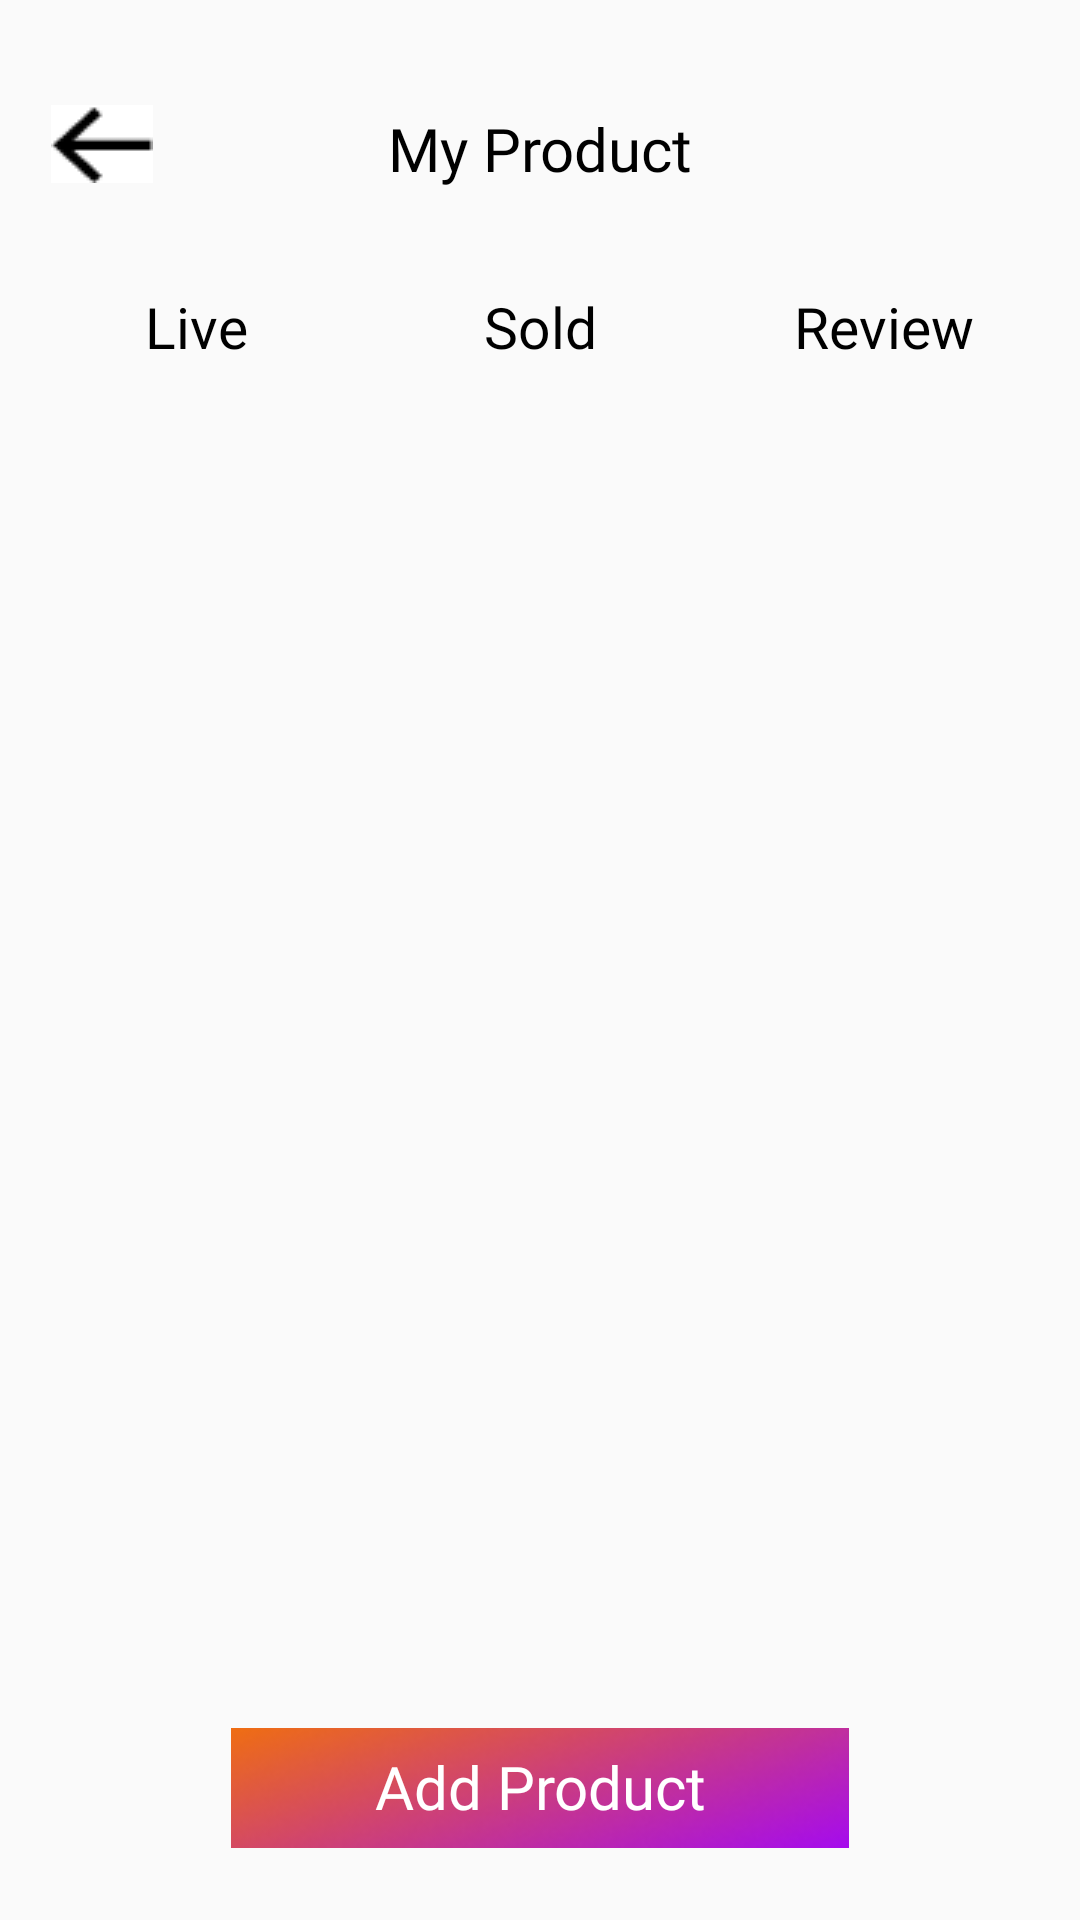

Layout XML and referenced resources for this Android screen:
<!-- AndroidManifest.xml: application theme Theme.Drippy -->
<!-- res/layout/activity_my_product.xml -->
<?xml version="1.0" encoding="utf-8"?>
<RelativeLayout xmlns:android="http://schemas.android.com/apk/res/android"
    xmlns:app="http://schemas.android.com/apk/res-auto"
    xmlns:tools="http://schemas.android.com/tools"
    android:layout_width="match_parent"
    android:layout_height="match_parent"
    tools:context=".OrderStat">




    <TextView
        android:id="@+id/variationTxt"
        android:layout_width="100dp"
        android:layout_height="wrap_content"
        android:layout_alignParentStart="true"
        android:layout_alignParentTop="true"
        android:layout_alignParentEnd="true"
        android:layout_marginStart="107dp"
        android:layout_marginTop="36dp"
        android:layout_marginEnd="107dp"
        android:fontFamily="@font/garetbold"

        android:text="My Product"
        android:textAlignment="center"

        android:textColor="@color/black"
        android:textSize="20sp" />

    <ImageButton
        android:id="@+id/btnBack7"
        android:layout_width="wrap_content"
        android:layout_height="wrap_content"
        android:layout_alignParentStart="true"
        android:layout_alignParentTop="true"
        android:layout_marginStart="17dp"
        android:layout_marginTop="35dp"
        android:background="@color/white"
        app:srcCompat="@drawable/back" />

    <androidx.viewpager2.widget.ViewPager2
        android:id="@+id/viewpagerMyProduct"
        android:layout_width="match_parent"
        android:layout_height="663dp"
        android:layout_below="@+id/tabMyProduct"
        android:layout_alignParentBottom="true"
        android:layout_marginTop="22dp"
        android:layout_marginBottom="88dp"
        app:layout_constraintBottom_toBottomOf="parent"
        app:layout_constraintEnd_toEndOf="parent"
        app:layout_constraintHeight_percent=".78"
        app:layout_constraintStart_toStartOf="parent"
        app:layout_constraintTop_toTopOf="parent"
        app:layout_constraintVertical_bias="0.603" />

    <com.google.android.material.tabs.TabLayout
        android:id="@+id/tabMyProduct"
        android:layout_width="match_parent"
        android:layout_height="60dp"
        android:layout_alignParentTop="true"
        android:layout_marginTop="81dp"
        app:layout_constraintBottom_toBottomOf="parent"
        app:layout_constraintEnd_toEndOf="parent"
        app:layout_constraintHorizontal_bias="0.0"
        app:layout_constraintStart_toStartOf="parent"
        app:layout_constraintTop_toTopOf="parent"
        app:layout_constraintVertical_bias="0.012"
        tools:ignore="SpeakableTextPresentCheck" />

    <ImageButton
        android:id="@+id/btnAddProduct"
        android:layout_width="wrap_content"
        android:layout_height="wrap_content"
        android:layout_alignParentStart="true"
        android:layout_alignParentEnd="true"
        android:layout_alignParentBottom="true"
        android:layout_marginStart="77dp"
        android:layout_marginEnd="77dp"
        android:layout_marginBottom="24dp"
        android:background="@color/white"

        app:srcCompat="@drawable/huhu" />

    <TextView
        android:id="@+id/textView51"
        android:layout_width="195dp"
        android:layout_height="30dp"
        android:layout_alignStart="@+id/btnAddProduct"
        android:layout_alignTop="@+id/btnAddProduct"
        android:layout_alignEnd="@+id/btnAddProduct"
        android:layout_alignBottom="@+id/btnAddProduct"
        android:layout_marginStart="26dp"
        android:layout_marginTop="6dp"
        android:layout_marginEnd="26dp"
        android:layout_marginBottom="4dp"
        android:fontFamily="@font/garetbold"
        android:text="Add Product"
        android:textAlignment="center"
        android:textColor="@color/white"
        android:textSize="20sp" />

    <TextView
        android:id="@+id/textView54"
        android:layout_width="91dp"
        android:layout_height="32dp"
        android:layout_alignTop="@+id/tabMyProduct"
        android:layout_alignParentStart="true"
        android:layout_marginStart="20dp"
        android:layout_marginTop="15dp"
        android:textColor="@color/black"
        android:textSize="19sp"
        android:fontFamily="@font/garetbold"

        android:textAlignment="center"
        android:text="Live" />

    <TextView
        android:id="@+id/textView55"
        android:layout_width="91dp"
        android:layout_height="32dp"
        android:layout_alignTop="@+id/tabMyProduct"
        android:layout_marginStart="20dp"
        android:layout_marginTop="15dp"
        android:layout_marginEnd="20dp"
        android:layout_toStartOf="@+id/textView56"
        android:layout_toEndOf="@+id/textView54"
        android:text="Sold"
        android:fontFamily="@font/garetbold"

        android:textAlignment="center"
        android:textColor="@color/black"
        android:textSize="19sp" />

    <TextView
        android:id="@+id/textView56"
        android:layout_width="91dp"
        android:layout_height="32dp"
        android:layout_alignTop="@+id/tabMyProduct"
        android:layout_alignParentEnd="true"
        android:layout_marginTop="15dp"
        android:layout_marginEnd="20dp"
        android:fontFamily="@font/garetbold"

        android:text="Review"
        android:textAlignment="center"
        android:textColor="@color/black"
        android:textSize="19sp" />

</RelativeLayout>
<!-- resources referenced by this layout -->
<resources>
  <color name="black">#FF000000</color>
  <color name="white">#FFFFFFFF</color>
  <!-- drawable back: png bitmap (drawable, 330 bytes) -->
  <!-- drawable huhu: png bitmap (drawable, 10314 bytes) -->
  <style name="Theme.Drippy" parent="Base.Theme.Drippy" />
  <style name="Base.Theme.Drippy" parent="Theme.AppCompat.Light.NoActionBar">
  
          <item name="android:windowAnimationStyle">@style/animation</item>
  
      </style>
  <style name="animation">
  
          <item name="android:windowEnterAnimation">@android:anim/fade_in</item>
          <item name="android:windowExitAnimation">@android:anim/fade_out</item>
  
      </style>&gt;
</resources>
